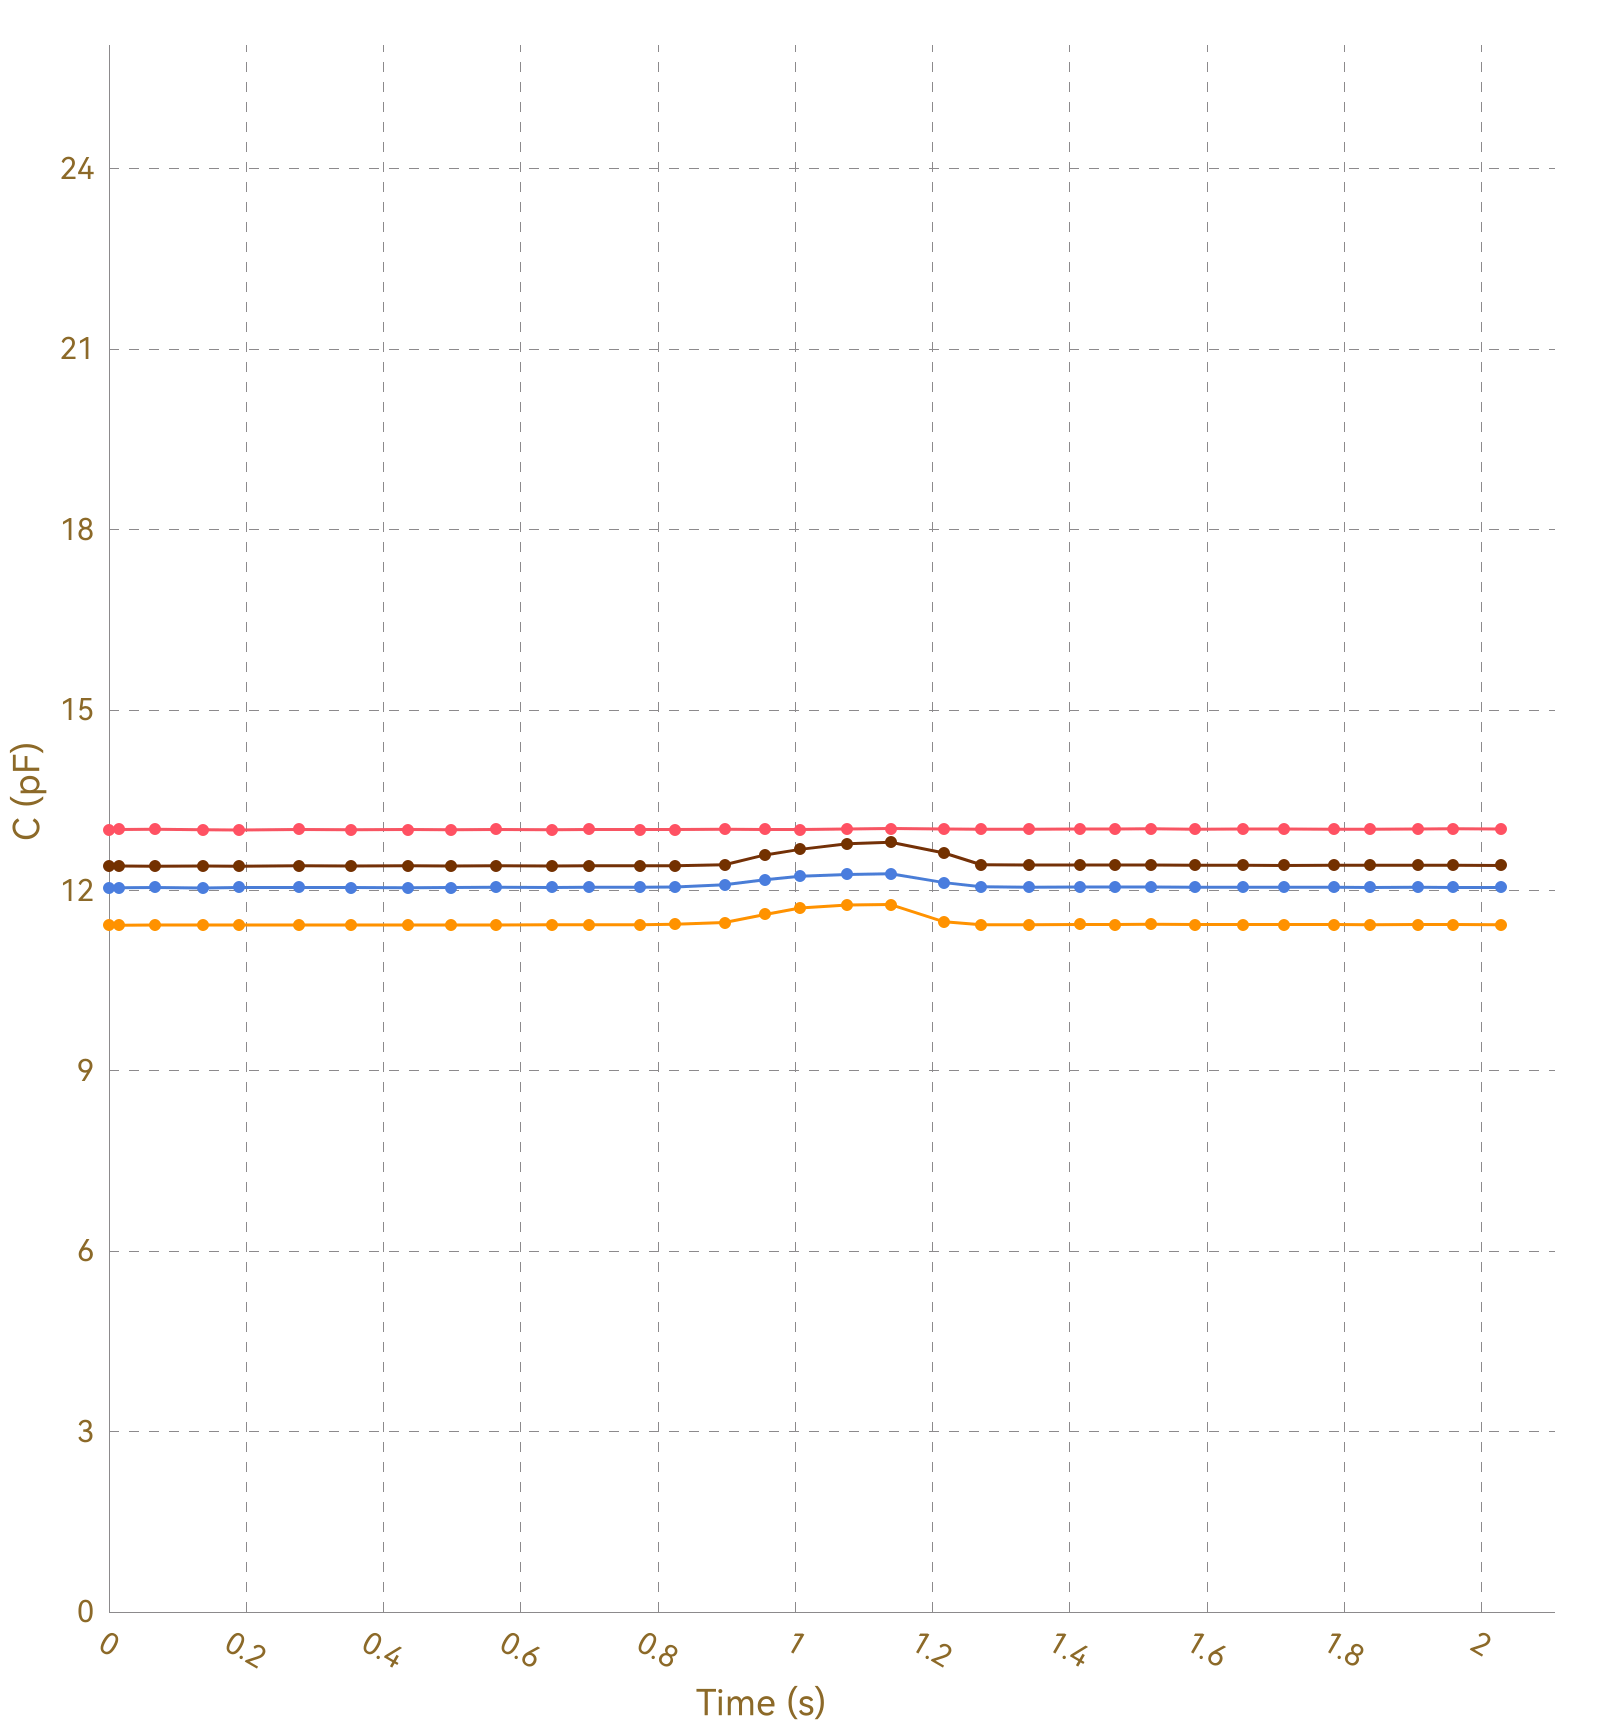

The data file committed next to this chart (first rows):
, Ch1, , Ch2, , Ch3, , Ch4, , Ch5, , Ch6, , Ch7, , Ch8, 
Time (s), C (pF), ΔC/C0 (%), C (pF), ΔC/C0 (%), C (pF), ΔC/C0 (%), C (pF), ΔC/C0 (%), C (pF), ΔC/C0 (%), C (pF), ΔC/C0 (%), C (pF), ΔC/C0 (%), C (pF), ΔC/C0 (%)
0.015, 13.01, 0.0000, 11.43, 0.0000, 12.04, 0.0000, 12.4, 0.0000, OL, OL, OL, OL, OL, OL, 0.0000, 0.0000
0.019, 13.01, 0.0000, 11.43, 0.0000, 12.05, 0.0000, 12.41, 0.0000, OL, OL, OL, OL, OL, OL, 0.0000, 0.0000
0.021, 13.01, 0.0000, 11.43, 0.0000, 12.05, 0.0000, 12.41, 0.0000, OL, OL, OL, OL, OL, OL, 0.0000, 0.0000
0.028, 13.01, 0.0000, 11.42, 0.0000, 12.04, 0.0000, 12.41, 0.0000, OL, OL, OL, OL, OL, OL, 0.0000, 0.0000
0.059, 13.02, 0.0000, 11.43, 0.0000, 12.05, 0.0000, 12.41, 0.0000, OL, OL, OL, OL, OL, OL, 0.0000, 0.0000
0.062, 13.01, 0.0000, 11.42, 0.0000, 12.05, 0.0000, 12.41, 0.0000, OL, OL, OL, OL, OL, OL, 0.0000, 0.0000
0.065, 13.01, 0.0000, 11.42, 0.0000, 12.04, 0.0000, 12.41, 0.0000, OL, OL, OL, OL, OL, OL, 0.0000, 0.0000
0.067, 13.01, 0.0000, 11.42, 0.0000, 12.05, 0.0000, 12.41, 0.0000, OL, OL, OL, OL, OL, OL, 0.0000, 0.0000
0.098, 13.01, 0.0000, 11.42, 0.0000, 12.04, 0.0000, 12.4, 0.0000, OL, OL, OL, OL, OL, OL, 0.0000, 0.0000
0.102, 13.01, 0.0000, 11.42, 0.0000, 12.05, 0.0000, 12.41, 0.0000, OL, OL, OL, OL, OL, OL, 0.0000, 0.0000
0.104, 13.02, 0.0000, 11.42, 0.0000, 12.04, 0.0000, 12.41, 0.0000, OL, OL, OL, OL, OL, OL, 0.0000, 0.0000
0.106, 13.01, 0.0000, 11.43, 0.0000, 12.04, 0.0000, 12.41, 0.0000, OL, OL, OL, OL, OL, OL, 0.0000, 0.0000
0.137, 13.02, 0.0000, 11.42, 0.0000, 12.05, 0.0000, 12.4, 0.0000, OL, OL, OL, OL, OL, OL, 0.0000, 0.0000
0.140, 13.01, 0.0000, 11.42, 0.0000, 12.04, 0.0000, 12.4, 0.0000, OL, OL, OL, OL, OL, OL, 0.0000, 0.0000
0.143, 13.01, 0.0000, 11.42, 0.0000, 12.04, 0.0000, 12.4, 0.0000, OL, OL, OL, OL, OL, OL, 0.0000, 0.0000
0.150, 13.01, 0.0000, 11.42, 0.0000, 12.05, 0.0000, 12.4, 0.0000, OL, OL, OL, OL, OL, OL, 0.0000, 0.0000
0.156, 13.01, 0.0000, 11.42, 0.0000, 12.05, 0.0000, 12.41, 0.0000, OL, OL, OL, OL, OL, OL, 0.0000, 0.0000
0.189, 13.01, 0.0000, 11.42, 0.0000, 12.04, 0.0000, 12.4, 0.0000, OL, OL, OL, OL, OL, OL, 0.0000, 0.0000
0.192, 13.01, 0.0000, 11.42, 0.0000, 12.05, 0.0000, 12.4, 0.0000, OL, OL, OL, OL, OL, OL, 0.0000, 0.0000
0.195, 13.01, 0.0000, 11.42, 0.0000, 12.04, 0.0000, 12.41, 0.0000, OL, OL, OL, OL, OL, OL, 0.0000, 0.0000
0.197, 13.01, 0.0000, 11.43, 0.0000, 12.05, 0.0000, 12.4, 0.0000, OL, OL, OL, OL, OL, OL, 0.0000, 0.0000
0.227, 13, 0.0000, 11.42, 0.0000, 12.04, 0.0000, 12.4, 0.0000, OL, OL, OL, OL, OL, OL, 0.0000, 0.0000
0.231, 13.01, 0.0000, 11.42, 0.0000, 12.04, 0.0000, 12.4, 0.0000, OL, OL, OL, OL, OL, OL, 0.0000, 0.0000
0.234, 13.01, 0.0000, 11.42, 0.0000, 12.05, 0.0000, 12.41, 0.0000, OL, OL, OL, OL, OL, OL, 0.0000, 0.0000
0.236, 13.01, 0.0000, 11.42, 0.0000, 12.05, 0.0000, 12.41, 0.0000, OL, OL, OL, OL, OL, OL, 0.0000, 0.0000
0.277, 13.01, 0.0000, 11.42, 0.0000, 12.05, 0.0000, 12.4, 0.0000, OL, OL, OL, OL, OL, OL, 0.0000, 0.0000
0.280, 13.01, 0.0000, 11.43, 0.0000, 12.05, 0.0000, 12.41, 0.0000, OL, OL, OL, OL, OL, OL, 0.0000, 0.0000
0.282, 13.01, 0.0000, 11.42, 0.0000, 12.04, 0.0000, 12.41, 0.0000, OL, OL, OL, OL, OL, OL, 0.0000, 0.0000
0.296, 13.01, 0.0000, 11.43, 0.0000, 12.05, 0.0000, 12.4, 0.0000, OL, OL, OL, OL, OL, OL, 0.0000, 0.0000
0.300, 13.01, 0.0000, 11.43, 0.0000, 12.05, 0.0000, 12.41, 0.0000, OL, OL, OL, OL, OL, OL, 0.0000, 0.0000
0.307, 13.01, 0.0000, 11.42, 0.0000, 12.05, 0.0000, 12.4, 0.0000, OL, OL, OL, OL, OL, OL, 0.0000, 0.0000
0.310, 13.01, 0.0000, 11.43, 0.0000, 12.05, 0.0000, 12.41, 0.0000, OL, OL, OL, OL, OL, OL, 0.0000, 0.0000
0.319, 13.01, 0.0000, 11.42, 0.0000, 12.05, 0.0000, 12.41, 0.0000, OL, OL, OL, OL, OL, OL, 0.0000, 0.0000
0.322, 13.01, 0.0000, 11.43, 0.0000, 12.05, 0.0000, 12.41, 0.0000, OL, OL, OL, OL, OL, OL, 0.0000, 0.0000
0.353, 13.01, 0.0000, 11.42, 0.0000, 12.05, 0.0000, 12.41, 0.0000, OL, OL, OL, OL, OL, OL, 0.0000, 0.0000
0.356, 13.01, 0.0000, 11.42, 0.0000, 12.05, 0.0000, 12.41, 0.0000, OL, OL, OL, OL, OL, OL, 0.0000, 0.0000
0.359, 13.01, 0.0000, 11.42, 0.0000, 12.05, 0.0000, 12.41, 0.0000, OL, OL, OL, OL, OL, OL, 0.0000, 0.0000
0.362, 13.01, 0.0000, 11.43, 0.0000, 12.05, 0.0000, 12.41, 0.0000, OL, OL, OL, OL, OL, OL, 0.0000, 0.0000
0.392, 13.01, 0.0000, 11.43, 0.0000, 12.05, 0.0000, 12.41, 0.0000, OL, OL, OL, OL, OL, OL, 0.0000, 0.0000
0.396, 13.01, 0.0000, 11.43, 0.0000, 12.05, 0.0000, 12.41, 0.0000, OL, OL, OL, OL, OL, OL, 0.0000, 0.0000
0.398, 13.01, 0.0000, 11.42, 0.0000, 12.05, 0.0000, 12.41, 0.0000, OL, OL, OL, OL, OL, OL, 0.0000, 0.0000
0.401, 13.01, 0.0000, 11.42, 0.0000, 12.04, 0.0000, 12.41, 0.0000, OL, OL, OL, OL, OL, OL, 0.0000, 0.0000
0.435, 13.01, 0.0000, 11.43, 0.0000, 12.05, 0.0000, 12.41, 0.0000, OL, OL, OL, OL, OL, OL, 0.0000, 0.0000
0.437, 13.01, 0.0000, 11.42, 0.0000, 12.05, 0.0000, 12.41, 0.0000, OL, OL, OL, OL, OL, OL, 0.0000, 0.0000
0.462, 13.01, 0.0000, 11.43, 0.0000, 12.05, 0.0000, 12.41, 0.0000, OL, OL, OL, OL, OL, OL, 0.0000, 0.0000
0.465, 13.01, 0.0000, 11.42, 0.0000, 12.04, 0.0000, 12.4, 0.0000, OL, OL, OL, OL, OL, OL, 0.0000, 0.0000
0.471, 13.01, 0.0000, 11.43, 0.0000, 12.05, 0.0000, 12.41, 0.0000, OL, OL, OL, OL, OL, OL, 0.0000, 0.0000
0.473, 13.01, 0.0000, 11.42, 0.0000, 12.05, 0.0000, 12.4, 0.0000, OL, OL, OL, OL, OL, OL, 0.0000, 0.0000
0.498, 13.01, 0.0000, 11.42, 0.0000, 12.05, 0.0000, 12.41, 0.0000, OL, OL, OL, OL, OL, OL, 0.0000, 0.0000
0.501, 13.02, 0.0000, 11.43, 0.0000, 12.05, 0.0000, 12.41, 0.0000, OL, OL, OL, OL, OL, OL, 0.0000, 0.0000
0.520, 13.02, 0.0000, 11.43, 0.0000, 12.05, 0.0000, 12.4, 0.0000, OL, OL, OL, OL, OL, OL, 0.0000, 0.0000
0.522, 13.01, 0.0000, 11.42, 0.0000, 12.05, 0.0000, 12.41, 0.0000, OL, OL, OL, OL, OL, OL, 0.0000, 0.0000
0.525, 13.01, 0.0000, 11.42, 0.0000, 12.05, 0.0000, 12.41, 0.0000, OL, OL, OL, OL, OL, OL, 0.0000, 0.0000
0.527, 13.02, 0.0000, 11.43, 0.0000, 12.05, 0.0000, 12.4, 0.0000, OL, OL, OL, OL, OL, OL, 0.0000, 0.0000
0.530, 13.01, 0.0000, 11.42, 0.0000, 12.04, 0.0000, 12.41, 0.0000, OL, OL, OL, OL, OL, OL, 0.0000, 0.0000
0.564, 13.01, 0.0000, 11.42, 0.0000, 12.05, 0.0000, 12.41, 0.0000, OL, OL, OL, OL, OL, OL, 0.0000, 0.0000
0.566, 13.02, 0.0000, 11.42, 0.0000, 12.05, 0.0000, 12.4, 0.0000, OL, OL, OL, OL, OL, OL, 0.0000, 0.0000
0.569, 13.01, 0.0000, 11.42, 0.0000, 12.04, 0.0000, 12.41, 0.0000, OL, OL, OL, OL, OL, OL, 0.0000, 0.0000
0.575, 13.01, 0.0000, 11.42, 0.0000, 12.05, 0.0000, 12.41, 0.0000, OL, OL, OL, OL, OL, OL, 0.0000, 0.0000
... 153 more rows
